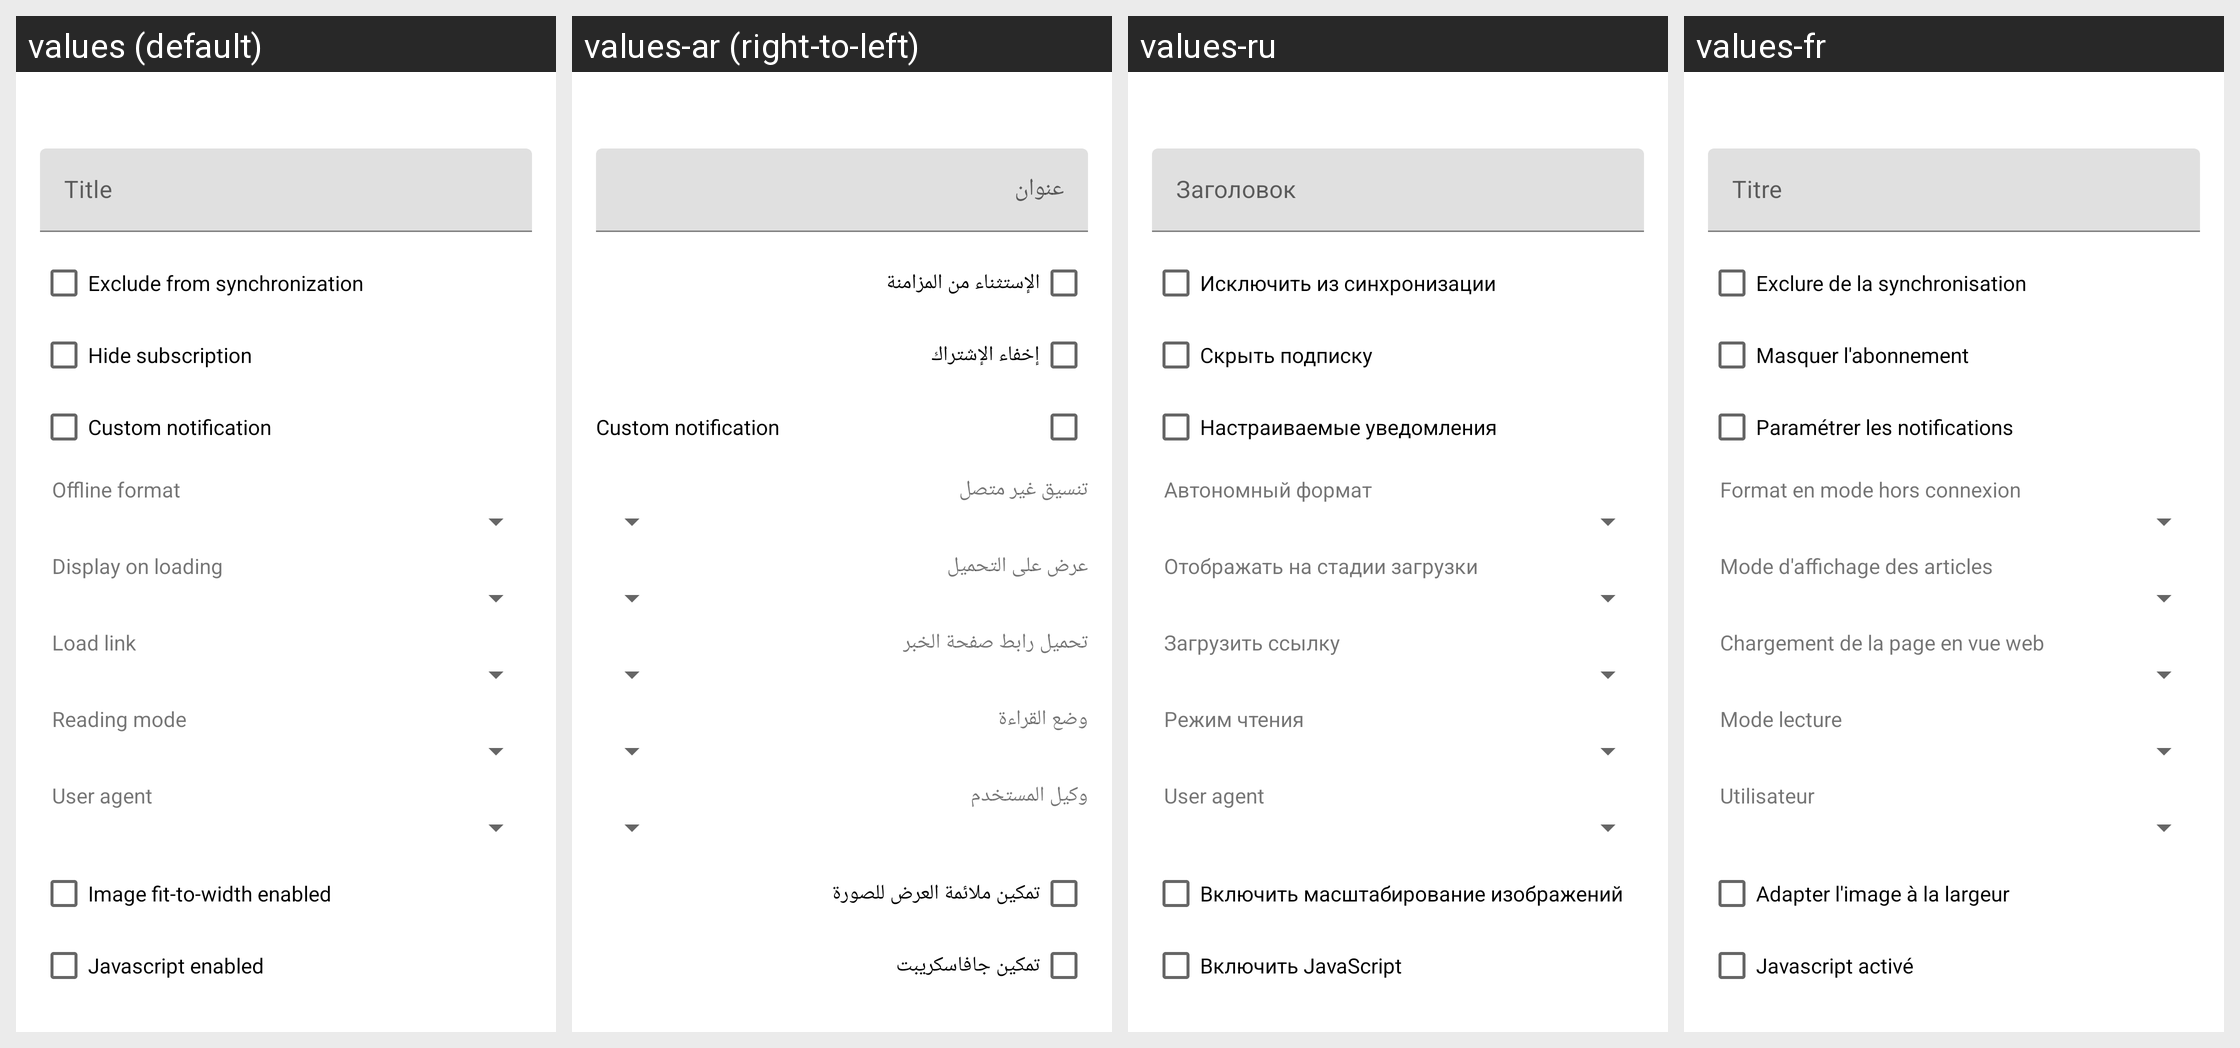

For this localized Android screen grid, give each drawn string resource with its value in every locale shown.
Android screen res/layout/sub_edit.xml rendered under 4 locales, left to right: values (default), values-ar (right-to-left), values-ru, values-fr. Device: Nexus 5 (rendered at 1080×1920; each locale shown at half size, 540×960, under a caption strip naming it); theme AppTheme.
Other locales in the repository, not shown: values-af, values-am, values-as, values-az, values-be, values-bg, values-bn, values-bs, values-ca, values-cs, values-da, values-de, values-el, values-en-rGB, values-es, values-es-rUS, values-et, values-eu, values-fa, values-fi, values-fr-rCA, values-gl, values-gu, values-hi, values-hr, values-hu, values-hy, values-in, values-is, values-it, values-iw, values-ja, values-ka, values-kk, values-km, values-kn, values-ko, values-ky, values-lo, values-lt, values-lv, values-mk, values-ml, values-mn, values-mr, values-ms, values-my, values-nb, values-ne, values-nl, values-or, values-pa, values-pl, values-pt, values-pt-rBR, values-pt-rPT, values-ro, values-si, values-sk, values-sl, values-sq, values-sr, values-sv, values-sw, values-ta, values-te, values-th, values-tl, values-tr, values-ug, values-uk, values-ur, values-uz, values-vi, values-zh-rCN, values-zh-rHK, values-zh-rTW, values-zu.
Strings drawn on this screen, with the default value and each locale's value (text and hints the layout hard-codes, and strings that could not be matched under every locale, appear in the picture but are not listed):

txt_title
  values: Title
  values-ar: عنوان
  values-ru: Заголовок
  values-fr: Titre

sync_sync_excluded
  values: Exclude from synchronization
  values-ar: الإستثناء من المزامنة
  values-ru: Исключить из синхронизации
  values-fr: Exclure de la synchronisation

view_hide_sub
  values: Hide subscription
  values-ar: إخفاء الإشتراك
  values-ru: Скрыть подписку
  values-fr: Masquer l'abonnement

view_notification
  values: Custom notification
  values-ar: Custom notification
  values-ru: Настраиваемые уведомления
  values-fr: Paramétrer les notifications

sub_offline_prompt
  values: Offline format
  values-ar: تنسيق غير متصل
  values-ru: Автономный формат
  values-fr: Format en mode hors connexion

sub_display_prompt
  values: Display on loading
  values-ar: عرض على التحميل
  values-ru: Отображать на стадии загрузки
  values-fr: Mode d'affichage des articles

sub_load_link_prompt
  values: Load link
  values-ar: تحميل رابط صفحة الخبر
  values-ru: Загрузить ссылку
  values-fr: Chargement de la page en vue web

sub_reading_mode_prompt
  values: Reading mode
  values-ar: وضع القراءة
  values-ru: Режим чтения
  values-fr: Mode lecture

sub_user_agent_prompt
  values: User agent
  values-ar: وكيل المستخدم
  values-ru: User agent
  values-fr: Utilisateur

sub_image_fit
  values: Image fit-to-width enabled
  values-ar: تمكين ملائمة العرض للصورة
  values-ru: Включить масштабирование изображений
  values-fr: Adapter l'image à la largeur

sub_javascript
  values: Javascript enabled
  values-ar: تمكين جافاسكريبت
  values-ru: Включить JavaScript
  values-fr: Javascript activé
